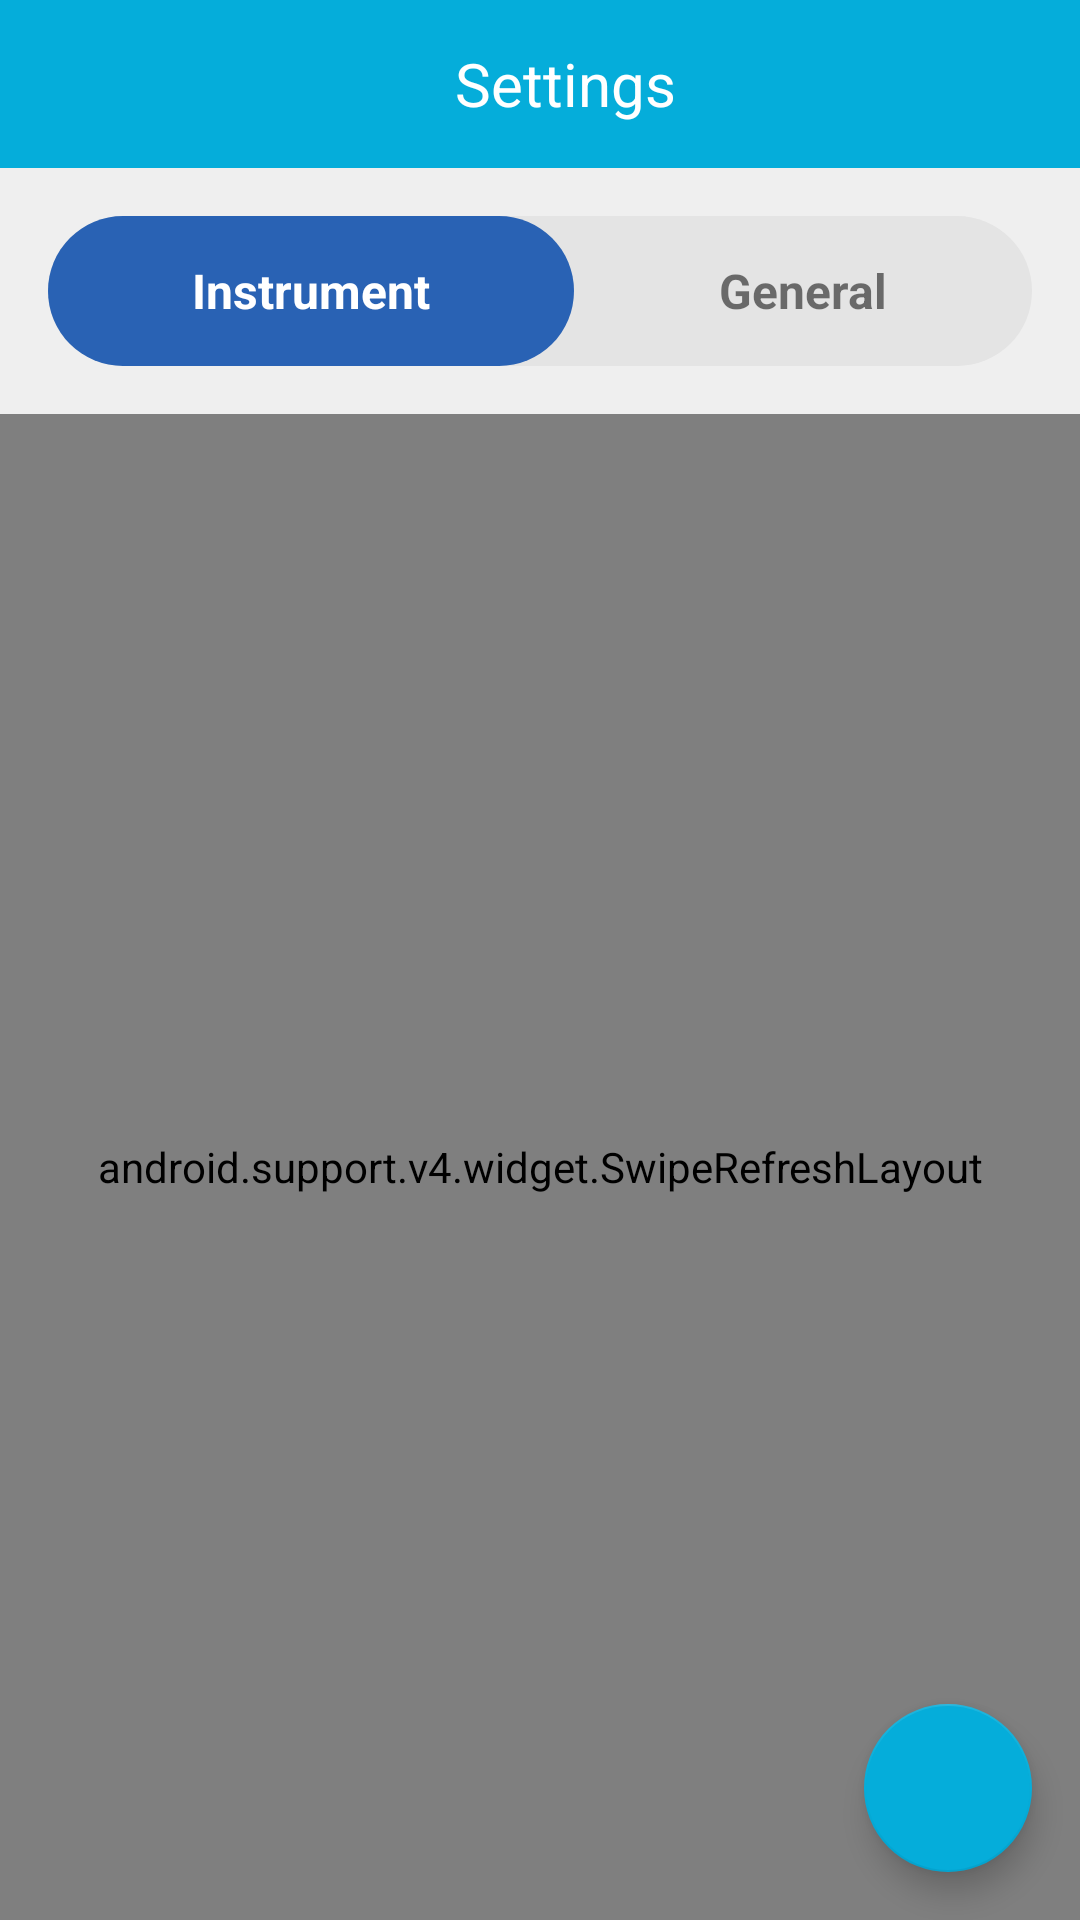

The Android layout XML behind this screen, and the referenced resources:
<!-- AndroidManifest.xml: application theme AppTheme -->
<!-- res/layout/fragment_instrument.xml -->
<?xml version="1.0" encoding="utf-8"?>
<LinearLayout xmlns:android="http://schemas.android.com/apk/res/android"
    xmlns:tools="http://schemas.android.com/tools"
    android:layout_width="match_parent"
    android:layout_height="match_parent"
    xmlns:app="http://schemas.android.com/apk/res-auto"
    android:orientation="vertical"
    android:background="#EFEFEF"
    >

    <include layout="@layout/toolbar" />

    <RelativeLayout
        android:layout_width="match_parent"
        android:visibility="gone"
        android:layout_height="?android:attr/actionBarSize"
        android:background="@color/colorPrimary">

        <LinearLayout
            android:id="@+id/tv_ins"
            android:layout_width="wrap_content"
            android:layout_height="match_parent"
            android:layout_alignParentBottom="true"
            android:gravity="bottom"
            android:orientation="vertical">

            <TextView
                android:id="@+id/tv_instrument"
                style="?actionBarTabStyle"
                android:layout_width="wrap_content"
                android:layout_height="wrap_content"
                android:layout_marginStart="@dimen/dp10"
                android:layout_marginBottom="@dimen/dp10"
                android:gravity="center_vertical"
                android:text="@string/instrument"
                android:textColor="@android:color/white" />

            <View
                android:layout_width="match_parent"
                android:layout_height="4sp"
                android:layout_marginStart="@dimen/dp10"
                android:layout_marginEnd="@dimen/dp2"
                android:background="@color/yellow" />
        </LinearLayout>

        <LinearLayout
            android:layout_width="wrap_content"
            android:layout_height="match_parent"
            android:layout_alignParentBottom="true"
            android:layout_toEndOf="@id/tv_ins"
            android:gravity="bottom"
            android:orientation="vertical">

            <TextView
                android:id="@+id/tv_general"
                style="?actionBarTabStyle"
                android:layout_width="wrap_content"
                android:layout_height="wrap_content"
                android:layout_marginBottom="@dimen/dp10"
                android:gravity="center_vertical"
                android:text="@string/general"
                android:textColor="@android:color/white" />

            <View
                android:layout_width="match_parent"
                android:layout_height="4sp"
                android:layout_below="@id/tv_general"
                android:layout_marginStart="@dimen/dp2"
                android:background="@android:color/white" />
        </LinearLayout>
    </RelativeLayout>

    <LinearLayout
        android:layout_width="match_parent"
        android:layout_height="50dp"
        android:orientation="horizontal"
        app:layout_constraintTop_toTopOf="parent"
        app:layout_constraintStart_toStartOf="parent"
        app:layout_constraintEnd_toEndOf="parent"
        android:layout_marginTop="16dp"
        android:id="@+id/layout_option_changer"
        android:layout_marginStart="16dp"
        android:gravity="center_vertical"
        android:layout_marginEnd="16dp"
        android:background="@drawable/back_option_changer"
        >


        <TextView
            android:layout_width="wrap_content"
            android:layout_height="match_parent"
            android:layout_weight="1"
            android:gravity="center"
            android:textSize="16sp"
            android:textStyle="bold"
            android:textColor="@color/clr_white"
            android:background="@drawable/background_option_text"
            android:text="Instrument"
            />

        <TextView
            android:layout_width="wrap_content"
            android:layout_weight="1"
            android:text="General"
            android:id="@+id/btn_general"
            android:textSize="16sp"
            android:gravity="center"
            android:textStyle="bold"
            android:layout_height="match_parent"/>

    </LinearLayout>


    <FrameLayout
        android:layout_width="match_parent"
        android:layout_height="match_parent"
        android:background="#EFEFEF"
        android:layout_marginTop="16dp"
        tools:context=".fragment.InstrumentFragment">

        <LinearLayout
            android:layout_width="match_parent"
            android:layout_height="match_parent"
            android:orientation="vertical">

            <android.support.v4.widget.SwipeRefreshLayout
                android:id="@+id/pullToRefresh"
                android:layout_width="match_parent"
                android:layout_height="match_parent">

                <android.support.v7.widget.RecyclerView
                    android:id="@+id/lstInstrument"
                    android:layout_width="match_parent"
                    android:layout_height="wrap_content"
                    android:layout_marginTop="@dimen/dp3"
                    android:layout_marginBottom="@dimen/dp3"
                    android:divider="@null"
                    android:dividerHeight="0dp" />

            </android.support.v4.widget.SwipeRefreshLayout>

        </LinearLayout>

        <android.support.design.widget.FloatingActionButton
            android:id="@+id/fab"
            android:layout_width="wrap_content"
            android:layout_height="wrap_content"
            android:layout_gravity="end|bottom"
            android:layout_margin="@dimen/fab_margin"
            android:src="@drawable/ic_add" />

    </FrameLayout>

</LinearLayout>
<!-- res/layout/toolbar.xml (included above) -->
<RelativeLayout xmlns:android="http://schemas.android.com/apk/res/android"
    android:id="@+id/toolbar"
    android:layout_width="match_parent"
    android:layout_height="?android:actionBarSize"
    android:background="@color/colorPrimary"
    android:orientation="horizontal">

    <ImageView
        android:id="@+id/btn_back"
        android:layout_width="wrap_content"
        android:layout_height="wrap_content"
        android:layout_marginStart="@dimen/dp10"
        android:layout_centerVertical="true"
        android:src="@drawable/ic_arrow_back" />

    <TextView
        android:layout_width="match_parent"
        android:layout_height="match_parent"
        android:layout_marginStart="@dimen/dp15"
        android:gravity="center_vertical|center"
        android:text="@string/settings"
        android:id="@+id/title"
        android:textColor="@color/clr_white"
        android:textSize="@dimen/dp18" />

</RelativeLayout>
<!-- resources referenced by this layout -->
<resources>
  <color name="clr_white">#ffffff</color>
  <color name="colorPrimary">#05adda</color>
  <color name="yellow">#FFEB3B</color>
  <dimen name="dp10">10dp</dimen>
  <dimen name="dp15">15dp</dimen>
  <dimen name="dp18">18dp</dimen>
  <dimen name="dp2">2dp</dimen>
  <dimen name="dp3">3dp</dimen>
  <dimen name="fab_margin">16dp</dimen>
  <!-- drawable back_option_changer (drawable) -->
  <?xml version="1.0" encoding="utf-8"?>
  <shape
      android:shape="rectangle"
      xmlns:android="http://schemas.android.com/apk/res/android">
  
      <corners android:radius="25dp"/>
  
      <size android:height="50dp"/>
  
      <solid android:color="#E4E4E4"/>
  
  </shape>
  <!-- drawable background_option_text (drawable) -->
  <?xml version="1.0" encoding="utf-8"?>
  <shape
      android:shape="rectangle"
      xmlns:android="http://schemas.android.com/apk/res/android">
  
      <corners android:radius="25dp"/>
  
      <size android:height="50dp"/>
  
      <solid android:color="#2962B4"/>
  </shape>
  <string name="general">General</string>
  <string name="instrument">Instrument</string>
  <string name="settings">Settings</string>
  <style name="AppTheme" parent="Theme.AppCompat.Light.DarkActionBar">
          
          <item name="colorPrimary">@color/colorPrimary</item>
          <item name="colorPrimaryDark">@color/colorPrimaryDark</item>
          <item name="colorAccent">@color/colorAccent</item>
      </style>
  <color name="colorPrimaryDark">#0483A8</color>
  <color name="colorAccent">#05adda</color>
</resources>
